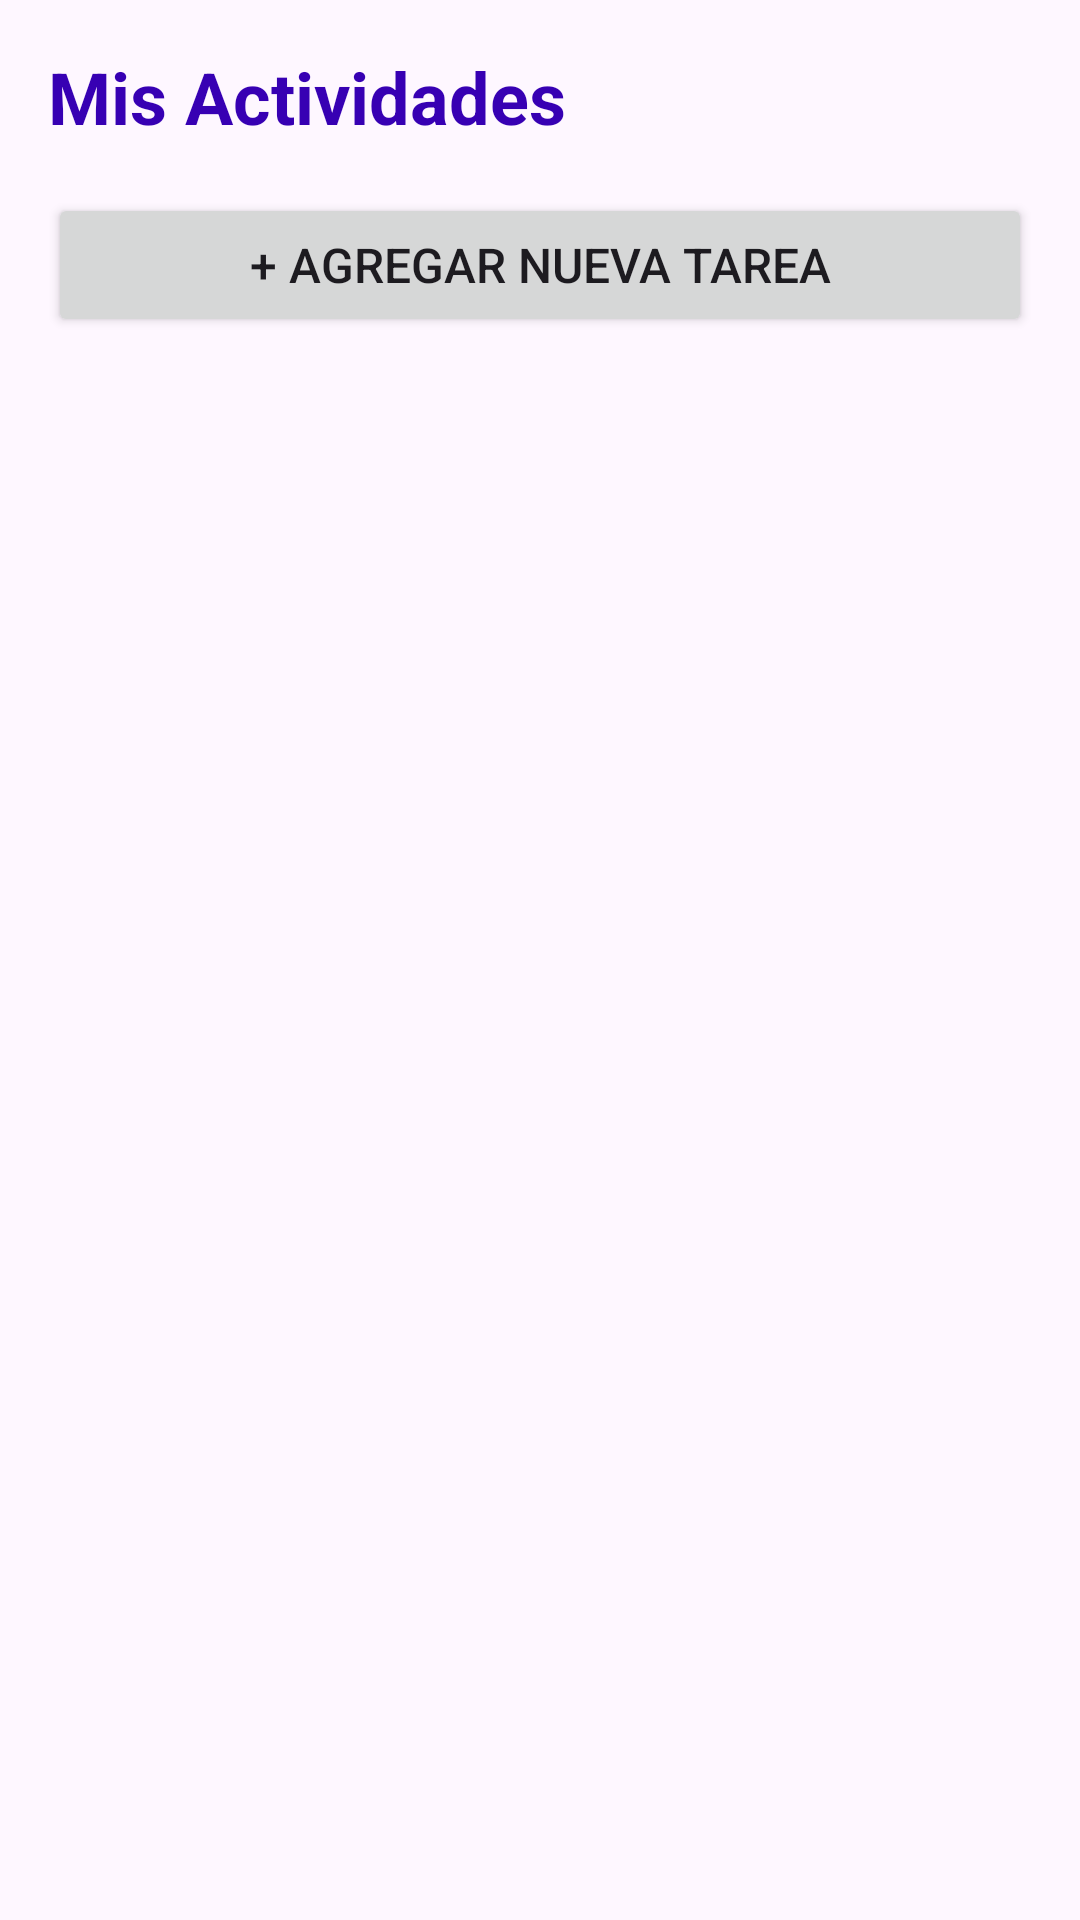

Layout XML and referenced resources for this Android screen:
<!-- AndroidManifest.xml: application theme Theme.Investigacion02 -->
<!-- res/layout/activity_task_list.xml -->
<?xml version="1.0" encoding="utf-8"?>
<LinearLayout xmlns:android="http://schemas.android.com/apk/res/android"
    android:layout_width="match_parent"
    android:layout_height="match_parent"
    android:orientation="vertical"
    android:padding="16dp">

    <TextView
        android:layout_width="wrap_content"
        android:layout_height="wrap_content"
        android:text="Mis Actividades"
        android:textSize="24sp"
        android:textStyle="bold"
        android:layout_marginBottom="16dp"
        android:textColor="@color/purple_700" />

    <Button
        android:id="@+id/btnAddTask"
        android:layout_width="match_parent"
        android:layout_height="wrap_content"
        android:text="+ Agregar Nueva Tarea"
        android:textSize="16sp"
        android:layout_marginBottom="16dp"
        android:minHeight="48dp" />

    <ListView
        android:id="@+id/lvTasks"
        android:layout_width="match_parent"
        android:layout_height="0dp"
        android:layout_weight="1"
        android:divider="@android:color/darker_gray"
        android:dividerHeight="1dp" />

    <TextView
        android:id="@+id/tvEmptyList"
        android:layout_width="wrap_content"
        android:layout_height="wrap_content"
        android:text="No hay tareas aún.\nAgrega una nueva tarea presionando el botón de arriba."
        android:textSize="16sp"
        android:textAlignment="center"
        android:layout_gravity="center"
        android:padding="32dp"
        android:visibility="gone" />

</LinearLayout>
<!-- resources referenced by this layout -->
<resources>
  <color name="purple_700">#FF3700B3</color>
  <style name="Theme.Investigacion02" parent="Base.Theme.Investigacion02" />
  <style name="Base.Theme.Investigacion02" parent="Theme.Material3.DayNight.NoActionBar">
          
          
      </style>
</resources>
